Run: headless pygame with SDL's dummy video driver; simulated clock (each Clock.tick advances the game by its frame time, no real sleeping); random seed 0; keys injected as events and as key.get_pressed() state; no mouse input.
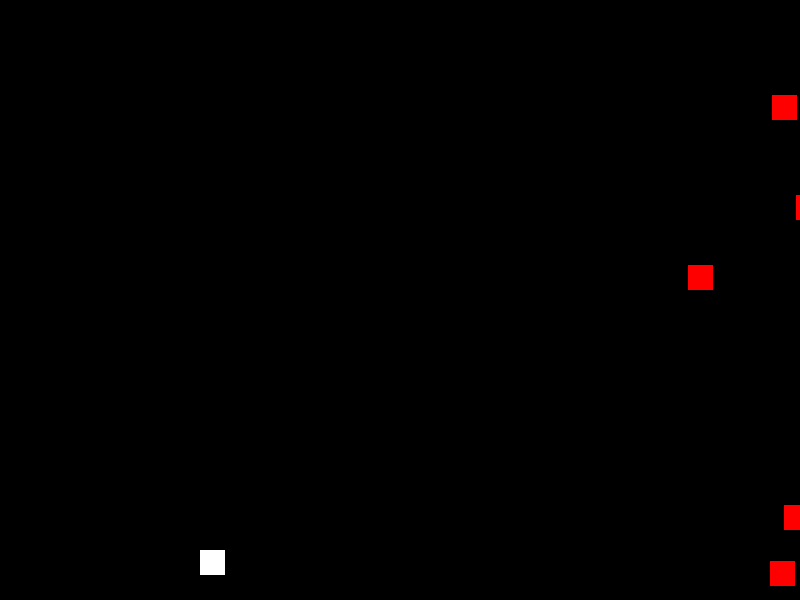
Frame 1 of 4 · flips 1–60 · no input
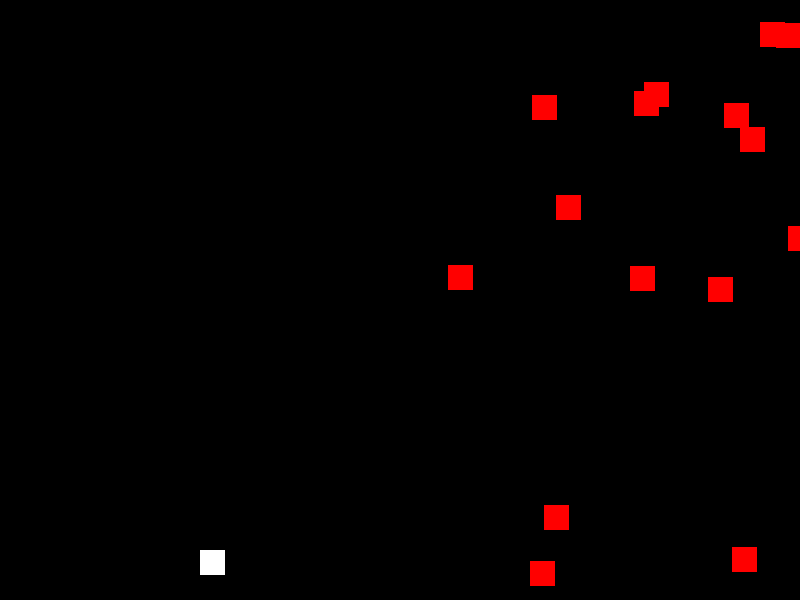
Frame 2 of 4 · flips 61–180 · tapped SPACE, RETURN · held RIGHT (→), D
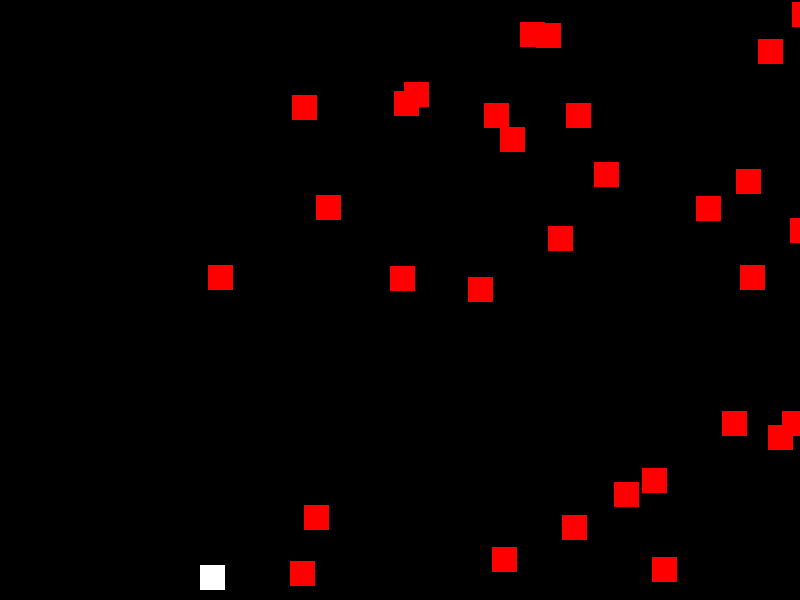
Frame 3 of 4 · flips 181–300 · held DOWN (↓), S
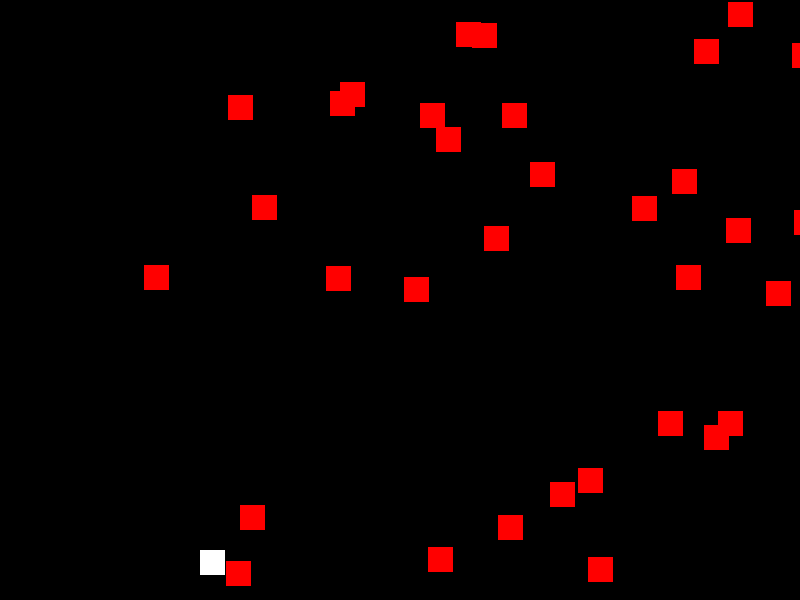
Frame 4 of 4 · flips 301–420 · held LEFT (←), A, UP (↑), W

The pygame program that drew these frames:

# -*- coding:utf-8 -*-
# @author: 木子川
# @Email:  m21z50c71@163.com
# @VX：fylaicai

import pygame
import sys
import random

# 初始化 Pygame
pygame.init()

# 定义常量
WIDTH, HEIGHT = 800, 600
FPS = 60

# 定义颜色
WHITE = (255, 255, 255)
BLACK = (0, 0, 0)
RED = (255, 0, 0)

# 创建游戏窗口
screen = pygame.display.set_mode((WIDTH, HEIGHT))
pygame.display.set_caption("跳跃小游戏")

# 定义角色
player_size = 25
player_pos = [WIDTH // 4, HEIGHT - player_size * 2]
player_speed = 15

# 定义障碍物
obstacle_size = 25
obstacle_speed = 2
obstacles = []

# 游戏循环
clock = pygame.time.Clock()


def draw_player():
    pygame.draw.rect(screen, WHITE, (player_pos[0], player_pos[1], player_size, player_size))


def draw_obstacles():
    for obstacle in obstacles:
        pygame.draw.rect(screen, RED, (obstacle[0], obstacle[1], obstacle_size, obstacle_size))


while True:
    for event in pygame.event.get():
        if event.type == pygame.QUIT:
            pygame.quit()
            sys.exit()
        elif event.type == pygame.KEYDOWN:
            if event.key == pygame.K_UP and player_pos[1] - player_speed >= 0:
                player_pos[1] -= player_speed
            elif event.key == pygame.K_DOWN and player_pos[1] + player_size + player_speed <= HEIGHT:
                player_pos[1] += player_speed

    # 移动障碍物
    for obstacle in obstacles:
        obstacle[0] -= obstacle_speed

    # 生成新的障碍物
    if random.randint(1, 100) < 10:  # 控制障碍物生成的频率
        new_obstacle = [WIDTH, random.randint(0, HEIGHT - obstacle_size)]
        obstacles.append(new_obstacle)

    # 检测碰撞
    for obstacle in obstacles:
        if (
                player_pos[1] + player_size >= obstacle[1]
                and player_pos[1] <= obstacle[1] + obstacle_size
                and player_pos[0] + player_size >= obstacle[0]
                and player_pos[0] <= obstacle[0] + obstacle_size
        ):
            pygame.quit()
            sys.exit()

    # 清除屏幕
    screen.fill(BLACK)

    # 绘制角色和障碍物
    draw_player()
    draw_obstacles()

    # 更新显示
    pygame.display.flip()

    # 控制帧率
    clock.tick(FPS)
